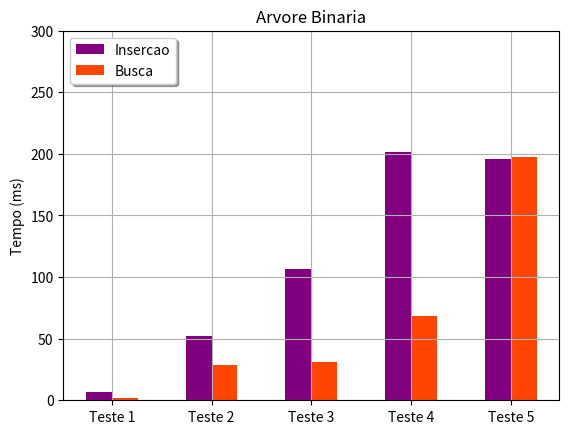

Generate this figure with matplotlib:
import matplotlib.pyplot as plt
import numpy as np
#------------------------

insert_time = np.array([6.737, 51.805, 106.554, 201.537, 195.664])
search_time = np.array([2.224, 29.034,  31.133,  68.730, 197.631])
total_time  = insert_time + search_time

print(total_time)



n = 5
delta = 0.5
x = np.arange(n) + delta

wid = 0.26
p1 = plt.bar(x - wid/2, insert_time, width = wid, color = 'purple'    , align = 'center')
p2 = plt.bar(x + wid/2, search_time, width = wid, color = 'orangered' , align = 'center')

plt.title('Arvore Binaria')
plt.xticks(x, ('Teste 1', 'Teste 2', 'Teste 3', 'Teste 4', 'Teste 5'))
plt.yticks( np.arange(0, 301, 50) )
plt.ylabel("Tempo (ms)")
plt.grid(True)

plt.legend( (p1[0], p2[0]),
			('Insercao', 'Busca'),
			fancybox =  True, 
			shadow = True,
			loc = 'upper left')
plt.show()